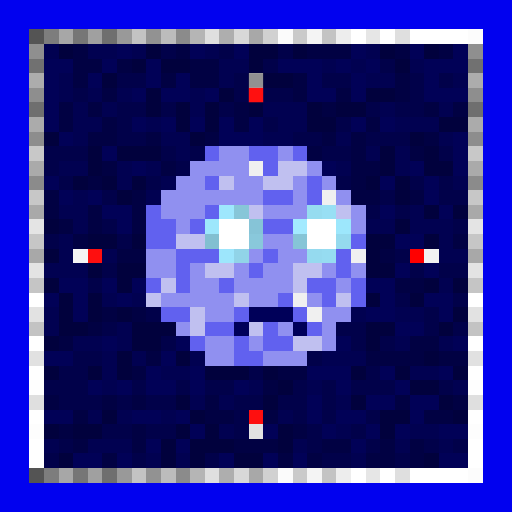
t = 0.00 s
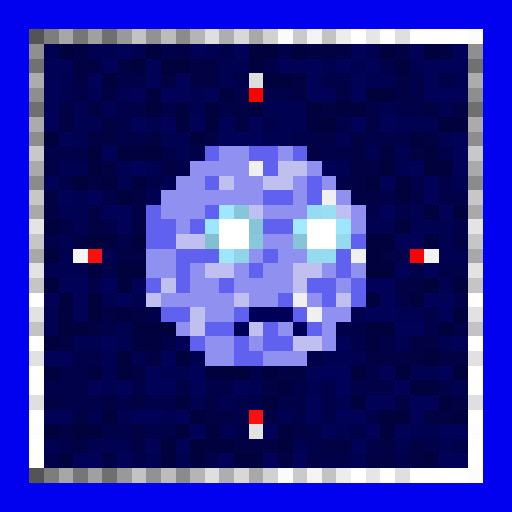
t = 0.69 s
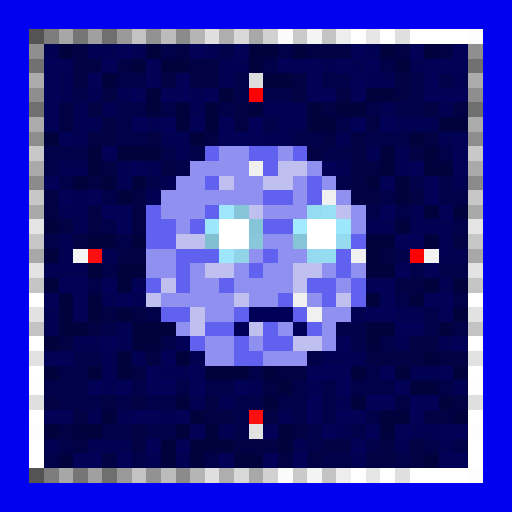
t = 1.38 s
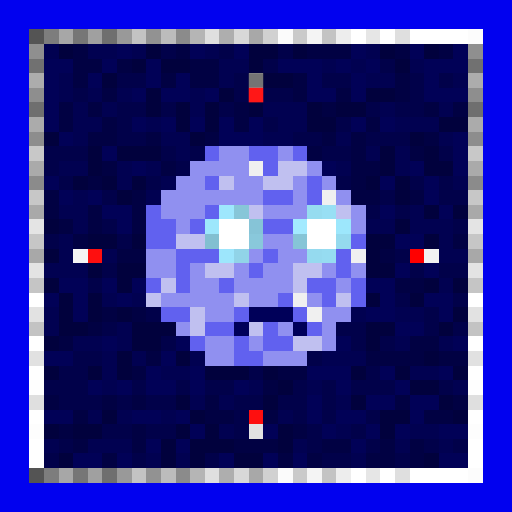
t = 2.07 s
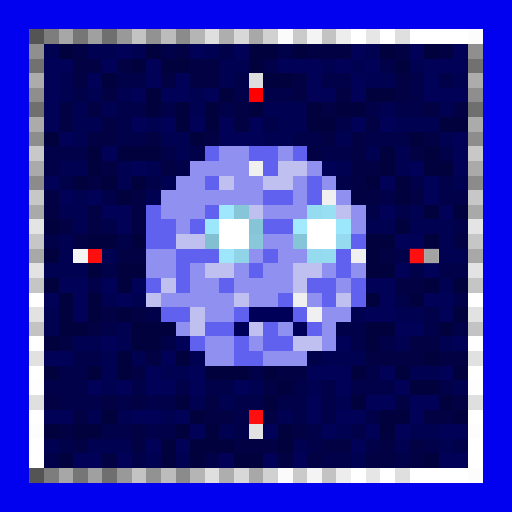
t = 2.75 s
t = 3.44 s: frame unchanged from t = 0.69 s, image omitted

The animated SVG that drew these frames (rendered in a browser with its animation timeline set to each time). Animation: 1 CSS @keyframes rule; one cycle of 4.13 s, repeats indefinitely.

<svg viewBox="0 0 35 35" shape-rendering="crispEdges" xmlns="http://www.w3.org/2000/svg"><style>@keyframes k0{0%{opacity:0}8.44%{opacity:.95}18.75%{opacity:0}100%{opacity:0}}.a00{animation:k0 2.2s ease-in-out 0.00s infinite}.a01{animation:k0 2.2s ease-in-out -0.28s infinite}.a02{animation:k0 2.2s ease-in-out -0.55s infinite}.a03{animation:k0 2.2s ease-in-out -0.83s infinite}.a04{animation:k0 2.2s ease-in-out -1.10s infinite}.a05{animation:k0 2.2s ease-in-out -1.38s infinite}.a06{animation:k0 2.2s ease-in-out -1.65s infinite}.a07{animation:k0 2.2s ease-in-out -1.93s infinite}</style><rect width="35" height="35" fill="#0101ef"/><path fill="#545454" d="M2 2h1v1H2zM2 32h1v1H2z"/><path fill="#7d7d7d" d="M3 2h1v1H3zM3 32h1v1H3z"/><path fill="#a7a7a7" d="M4 2h1v1H4zM4 32h1v1H4z"/><path fill="#767676" d="M5 2h1v1H5zM5 32h1v1H5z"/><path fill="#a0a0a0" d="M6 2h1v1H6zM6 32h1v1H6z"/><path fill="#6f6f6f" d="M7 2h1v1H7zM2 7h1v1H2zM32 7h1v1H32zM7 32h1v1H7z"/><path fill="#999999" d="M8 2h1v1H8zM8 32h1v1H8z"/><path fill="#c3c3c3" d="M9 2h1v1H9zM22 2h1v1H22zM2 22h1v1H2zM32 22h1v1H32zM9 32h1v1H9zM22 32h1v1H22z"/><path fill="#929292" d="M10 2h1v1H10zM10 32h1v1H10z"/><path fill="#bcbcbc" d="M11 2h1v1H11zM11 32h1v1H11z"/><path fill="#8b8b8b" d="M12 2h1v1H12zM2 12h1v1H2zM32 12h1v1H32zM12 32h1v1H12z"/><path fill="#b5b5b5" d="M13 2h1v1H13zM13 32h1v1H13z"/><path fill="#dfdfdf" d="M14 2h1v1H14zM27 2h1v1H27zM2 27h1v1H2zM32 27h1v1H32zM14 32h1v1H14zM27 32h1v1H27z"/><path fill="#aeaeae" d="M15 2h1v1H15zM15 32h1v1H15z"/><path fill="#d8d8d8" d="M16 2h1v1H16zM16 32h1v1H16z"/><path fill="#a8a8a8" d="M17 2h1v1H17zM2 17h1v1H2zM32 17h1v1H32zM17 32h1v1H17z"/><path fill="#d1d1d1" d="M18 2h1v1H18zM18 32h1v1H18z"/><path fill="#fbfbfb" d="M19 2h1v1H19zM19 32h1v1H19z"/><path fill="#cacaca" d="M20 2h1v1H20zM20 32h1v1H20z"/><path fill="#f4f4f4" d="M21 2h1v1H21zM21 32h1v1H21z"/><path fill="#ededed" d="M23 2h1v1H23zM23 32h1v1H23z"/><path fill="#ffffff" d="M24 2h1v1H24zM26 2h1v1H26zM28 2h4v1H28zM15 15h2v1H15zM21 15h2v1H21zM15 16h2v1H15zM21 16h2v1H21zM2 20h1v1H2zM32 20h1v1H32zM2 23h1v1H2zM32 23h1v1H32zM2 25h1v1H2zM32 25h1v1H32zM2 28h1v1H2zM32 28h1v1H32zM2 30h1v1H2zM32 30h1v1H32zM2 31h1v1H2zM32 31h1v1H32zM24 32h1v1H24zM26 32h1v1H26zM28 32h4v1H28z"/><path fill="#e6e6e6" d="M25 2h1v1H25zM25 32h1v1H25z"/><path fill="#fcfcfc" d="M32 2h1v1H32zM32 32h1v1H32z"/><path fill="#8f8f8f" d="M2 3h1v1H2zM32 3h1v1H32z"/><path fill="#010151" d="M3 3h1v1H3zM6 3h2v1H6zM9 3h1v1H9zM14 3h1v1H14zM25 3h1v1H25zM15 4h2v1H15zM22 4h1v1H22zM24 4h1v1H24zM28 4h1v1H28zM4 5h1v1H4zM15 5h1v1H15zM25 5h2v1H25zM31 5h1v1H31zM4 6h1v1H4zM6 6h1v1H6zM8 6h1v1H8zM13 6h1v1H13zM5 7h1v1H5zM7 7h1v1H7zM13 7h1v1H13zM18 7h3v1H18zM26 7h1v1H26zM30 7h1v1H30zM5 8h2v1H5zM10 8h1v1H10zM19 8h2v1H19zM27 8h3v1H27zM5 9h1v1H5zM11 9h2v1H11zM18 9h2v1H18zM23 9h1v1H23zM30 9h1v1H30zM12 10h1v1H12zM25 10h1v1H25zM27 10h1v1H27zM4 11h2v1H4zM8 11h1v1H8zM10 11h1v1H10zM23 11h1v1H23zM27 11h1v1H27zM8 12h1v1H8zM11 12h1v1H11zM31 12h1v1H31zM5 13h1v1H5zM10 13h1v1H10zM4 14h2v1H4zM28 14h1v1H28zM5 15h1v1H5zM25 15h2v1H25zM28 15h3v1H28zM4 16h1v1H4zM30 16h1v1H30zM4 17h1v1H4zM7 17h1v1H7zM30 17h2v1H30zM3 18h3v1H3zM30 19h1v1H30zM7 20h1v1H7zM9 20h1v1H9zM3 21h1v1H3zM24 21h1v1H24zM27 21h2v1H27zM3 22h1v1H3zM8 22h1v1H8zM5 23h2v1H5zM8 23h1v1H8zM27 23h1v1H27zM30 23h1v1H30zM7 24h1v1H7zM9 24h1v1H9zM13 24h1v1H13zM22 24h3v1H22zM7 25h1v1H7zM11 25h2v1H11zM28 25h2v1H28zM7 26h1v1H7zM17 26h1v1H17zM21 26h1v1H21zM31 26h1v1H31zM13 27h1v1H13zM15 27h1v1H15zM23 27h1v1H23zM6 28h1v1H6zM8 28h1v1H8zM11 28h1v1H11zM19 28h1v1H19zM15 29h1v1H15zM23 29h1v1H23zM28 29h2v1H28zM3 30h1v1H3zM6 30h3v1H6zM20 30h1v1H20zM27 30h1v1H27zM30 30h1v1H30zM10 31h1v1H10zM12 31h1v1H12zM24 31h1v1H24z"/><path fill="#01013d" d="M4 3h1v1H4zM10 3h1v1H10zM17 3h2v1H17zM20 3h1v1H20zM26 3h1v1H26zM29 3h1v1H29zM9 4h1v1H9zM11 4h2v1H11zM17 4h1v1H17zM27 4h1v1H27zM7 5h1v1H7zM18 5h2v1H18zM10 6h1v1H10zM15 6h1v1H15zM25 6h2v1H25zM10 7h1v1H10zM12 7h1v1H12zM14 7h1v1H14zM17 7h1v1H17zM21 7h1v1H21zM23 7h2v1H23zM12 8h1v1H12zM14 8h1v1H14zM21 8h2v1H21zM30 8h2v1H30zM3 9h1v1H3zM13 9h1v1H13zM28 9h1v1H28zM6 10h1v1H6zM8 10h3v1H8zM26 10h1v1H26zM29 10h1v1H29zM6 11h1v1H6zM26 11h1v1H26zM29 11h2v1H29zM5 12h1v1H5zM7 12h1v1H7zM9 12h1v1H9zM25 12h1v1H25zM27 12h1v1H27zM8 13h1v1H8zM27 13h1v1H27zM29 14h1v1H29zM31 14h1v1H31zM3 15h1v1H3zM27 15h1v1H27zM6 16h2v1H6zM9 16h1v1H9zM25 16h2v1H25zM29 16h1v1H29zM3 17h1v1H3zM25 17h1v1H25zM6 18h1v1H6zM8 18h2v1H8zM25 18h2v1H25zM3 19h1v1H3zM8 19h1v1H8zM29 19h1v1H29zM31 19h1v1H31zM4 20h1v1H4zM6 20h1v1H6zM25 20h1v1H25zM28 20h1v1H28zM4 21h1v1H4zM6 21h1v1H6zM8 21h1v1H8zM31 21h1v1H31zM4 22h2v1H4zM9 22h3v1H9zM25 22h2v1H25zM30 22h1v1H30zM3 23h1v1H3zM9 23h2v1H9zM25 23h1v1H25zM8 24h1v1H8zM12 24h1v1H12zM29 24h1v1H29zM3 25h1v1H3zM6 25h1v1H6zM8 25h1v1H8zM14 25h3v1H14zM18 25h1v1H18zM24 25h1v1H24zM27 25h1v1H27zM31 25h1v1H31zM19 26h1v1H19zM28 26h2v1H28zM12 27h1v1H12zM18 27h1v1H18zM24 27h1v1H24zM30 27h1v1H30zM7 28h1v1H7zM13 28h1v1H13zM26 28h2v1H26zM31 28h1v1H31zM3 29h1v1H3zM5 29h2v1H5zM12 29h1v1H12zM14 29h1v1H14zM19 29h1v1H19zM26 29h1v1H26zM11 30h1v1H11zM13 30h3v1H13zM19 30h1v1H19zM4 31h1v1H4zM11 31h1v1H11zM13 31h1v1H13zM16 31h2v1H16zM29 31h1v1H29z"/><path fill="#010143" d="M5 3h1v1H5zM12 3h1v1H12zM21 3h3v1H21zM27 3h1v1H27zM30 3h1v1H30zM5 4h2v1H5zM8 4h1v1H8zM13 4h2v1H13zM5 5h1v1H5zM11 5h1v1H11zM13 5h2v1H13zM20 5h1v1H20zM27 5h1v1H27zM7 6h1v1H7zM20 6h1v1H20zM23 6h1v1H23zM27 6h1v1H27zM4 7h1v1H4zM6 7h1v1H6zM16 7h1v1H16zM22 7h1v1H22zM29 7h1v1H29zM31 7h1v1H31zM4 8h1v1H4zM7 8h1v1H7zM16 8h1v1H16zM25 8h1v1H25zM6 9h2v1H6zM10 9h1v1H10zM14 9h1v1H14zM22 9h1v1H22zM24 9h1v1H24zM29 9h1v1H29zM21 10h1v1H21zM24 10h1v1H24zM28 10h1v1H28zM7 11h1v1H7zM11 11h1v1H11zM24 11h2v1H24zM6 12h1v1H6zM24 12h1v1H24zM3 13h1v1H3zM9 13h1v1H9zM24 13h2v1H24zM28 13h1v1H28zM3 14h1v1H3zM6 14h1v1H6zM9 14h1v1H9zM4 15h1v1H4zM6 15h1v1H6zM9 15h1v1H9zM5 16h1v1H5zM31 16h1v1H31zM8 17h2v1H8zM26 17h1v1H26zM27 19h2v1H27zM7 21h1v1H7zM9 21h1v1H9zM6 22h1v1H6zM4 23h1v1H4zM28 23h2v1H28zM10 24h1v1H10zM25 24h4v1H25zM30 24h2v1H30zM9 25h1v1H9zM19 25h2v1H19zM18 26h1v1H18zM3 27h1v1H3zM7 27h1v1H7zM9 27h1v1H9zM14 27h1v1H14zM27 27h1v1H27zM31 27h1v1H31zM5 28h1v1H5zM14 28h2v1H14zM18 28h1v1H18zM29 28h2v1H29zM4 29h1v1H4zM9 29h1v1H9zM20 29h1v1H20zM5 30h1v1H5zM9 30h1v1H9zM16 30h3v1H16zM22 30h2v1H22zM26 30h1v1H26zM28 30h1v1H28zM7 31h1v1H7zM19 31h1v1H19zM21 31h1v1H21zM25 31h2v1H25zM28 31h1v1H28z"/><path fill="#010157" d="M8 3h1v1H8zM13 3h1v1H13zM16 3h1v1H16zM24 3h1v1H24zM28 3h1v1H28zM31 3h1v1H31zM3 4h2v1H3zM7 4h1v1H7zM10 4h1v1H10zM19 4h3v1H19zM23 4h1v1H23zM25 4h1v1H25zM29 4h3v1H29zM3 5h1v1H3zM6 5h1v1H6zM10 5h1v1H10zM12 5h1v1H12zM21 5h1v1H21zM24 5h1v1H24zM29 5h1v1H29zM3 6h1v1H3zM9 6h1v1H9zM11 6h2v1H11zM14 6h1v1H14zM21 6h2v1H21zM24 6h1v1H24zM29 6h3v1H29zM3 7h1v1H3zM3 8h1v1H3zM9 8h1v1H9zM11 8h1v1H11zM13 8h1v1H13zM15 8h1v1H15zM17 8h1v1H17zM24 8h1v1H24zM26 8h1v1H26zM4 9h1v1H4zM15 9h3v1H15zM31 9h1v1H31zM7 10h1v1H7zM31 10h1v1H31zM9 11h1v1H9zM22 11h1v1H22zM28 11h1v1H28zM31 11h1v1H31zM3 12h1v1H3zM26 12h1v1H26zM29 12h1v1H29zM4 13h1v1H4zM6 13h1v1H6zM29 13h1v1H29zM7 14h2v1H7zM26 14h1v1H26zM30 14h1v1H30zM8 15h1v1H8zM27 16h2v1H27zM27 18h1v1H27zM29 18h1v1H29zM4 19h2v1H4zM7 19h1v1H7zM9 19h1v1H9zM25 19h2v1H25zM3 20h1v1H3zM5 20h1v1H5zM8 20h1v1H8zM26 20h1v1H26zM29 20h2v1H29zM5 21h1v1H5zM25 21h2v1H25zM30 21h1v1H30zM27 22h2v1H27zM7 23h1v1H7zM12 23h1v1H12zM23 23h1v1H23zM31 23h1v1H31zM3 24h2v1H3zM11 24h1v1H11zM10 25h1v1H10zM13 25h1v1H13zM21 25h3v1H21zM26 25h1v1H26zM30 25h1v1H30zM6 26h1v1H6zM8 26h1v1H8zM10 26h2v1H10zM13 26h1v1H13zM16 26h1v1H16zM23 26h1v1H23zM27 26h1v1H27zM21 27h1v1H21zM25 27h2v1H25zM28 27h2v1H28zM3 28h2v1H3zM9 28h2v1H9zM12 28h1v1H12zM21 28h1v1H21zM23 28h2v1H23zM28 28h1v1H28zM13 29h1v1H13zM18 29h1v1H18zM22 29h1v1H22zM25 29h1v1H25zM27 29h1v1H27zM30 29h2v1H30zM10 30h1v1H10zM12 30h1v1H12zM24 30h1v1H24zM5 31h2v1H5zM8 31h1v1H8zM15 31h1v1H15zM18 31h1v1H18zM20 31h1v1H20zM30 31h2v1H30z"/><path fill="#01014a" d="M11 3h1v1H11zM15 3h1v1H15zM19 3h1v1H19zM18 4h1v1H18zM26 4h1v1H26zM8 5h2v1H8zM16 5h1v1H16zM22 5h2v1H22zM28 5h1v1H28zM30 5h1v1H30zM5 6h1v1H5zM16 6h1v1H16zM18 6h2v1H18zM28 6h1v1H28zM8 7h2v1H8zM11 7h1v1H11zM15 7h1v1H15zM25 7h1v1H25zM27 7h2v1H27zM8 8h1v1H8zM18 8h1v1H18zM23 8h1v1H23zM8 9h2v1H8zM20 9h2v1H20zM25 9h3v1H25zM3 10h3v1H3zM11 10h1v1H11zM13 10h1v1H13zM22 10h2v1H22zM30 10h1v1H30zM3 11h1v1H3zM12 11h1v1H12zM4 12h1v1H4zM10 12h1v1H10zM23 12h1v1H23zM28 12h1v1H28zM30 12h1v1H30zM7 13h1v1H7zM26 13h1v1H26zM30 13h2v1H30zM25 14h1v1H25zM27 14h1v1H27zM7 15h1v1H7zM31 15h1v1H31zM3 16h1v1H3zM8 16h1v1H8zM27 17h1v1H27zM7 18h1v1H7zM28 18h1v1H28zM30 18h2v1H30zM6 19h1v1H6zM27 20h1v1H27zM31 20h1v1H31zM10 21h1v1H10zM29 21h1v1H29zM7 22h1v1H7zM23 22h2v1H23zM29 22h1v1H29zM31 22h1v1H31zM11 23h1v1H11zM24 23h1v1H24zM26 23h1v1H26zM5 24h2v1H5zM21 24h1v1H21zM4 25h2v1H4zM17 25h1v1H17zM25 25h1v1H25zM3 26h3v1H3zM9 26h1v1H9zM12 26h1v1H12zM14 26h2v1H14zM20 26h1v1H20zM22 26h1v1H22zM24 26h3v1H24zM30 26h1v1H30zM4 27h3v1H4zM8 27h1v1H8zM10 27h2v1H10zM16 27h2v1H16zM19 27h2v1H19zM22 27h1v1H22zM16 28h1v1H16zM20 28h1v1H20zM22 28h1v1H22zM25 28h1v1H25zM7 29h2v1H7zM10 29h2v1H10zM16 29h1v1H16zM21 29h1v1H21zM24 29h1v1H24zM4 30h1v1H4zM21 30h1v1H21zM25 30h1v1H25zM29 30h1v1H29zM31 30h1v1H31zM3 31h1v1H3zM9 31h1v1H9zM14 31h1v1H14zM22 31h2v1H22zM27 31h1v1H27z"/><path fill="#717171" d="M2 4h1v1H2zM32 4h1v1H32z"/><path fill="#acacac" d="M2 5h1v1H2zM32 5h1v1H32z"/><path fill="#dddddd" d="M17 5h1v1H17z"/><path fill="#8e8e8e" d="M2 6h1v1H2zM32 6h1v1H32z"/><path fill="#ff0000" d="M17 6h1v1H17zM28 17h1v1H28z"/><path fill="#ababab" d="M2 8h1v1H2zM32 8h1v1H32z"/><path fill="#8d8d8d" d="M2 9h1v1H2zM32 9h1v1H32z"/><path fill="#c8c8c8" d="M2 10h1v1H2zM32 10h1v1H32z"/><path fill="#6161ef" d="M14 10h1v1H14zM17 10h2v1H17zM20 10h1v1H20zM18 11h1v1H18zM14 12h1v1H14zM21 12h1v1H21zM18 13h2v1H18zM21 13h1v1H21zM10 14h1v1H10zM14 14h1v1H14zM10 15h2v1H10zM13 15h1v1H13zM18 15h2v1H18zM10 16h2v1H10zM24 16h1v1H24zM12 17h3v1H12zM18 17h1v1H18zM23 17h1v1H23zM12 18h1v1H12zM17 18h1v1H17zM23 18h1v1H23zM10 19h1v1H10zM12 19h1v1H12zM15 19h1v1H15zM21 19h2v1H21zM24 19h1v1H24zM19 20h1v1H19zM22 20h1v1H22zM24 20h1v1H24zM11 21h2v1H11zM16 21h1v1H16zM20 21h1v1H20zM14 22h2v1H14zM18 22h1v1H18zM21 22h1v1H21zM13 23h1v1H13zM16 23h1v1H16zM18 23h2v1H18zM16 24h2v1H16z"/><path fill="#9090f0" d="M15 10h2v1H15zM19 10h1v1H19zM13 11h4v1H13zM21 11h1v1H21zM12 12h2v1H12zM16 12h2v1H16zM20 12h1v1H20zM22 12h1v1H22zM11 13h7v1H11zM20 13h1v1H20zM23 13h1v1H23zM11 14h3v1H11zM18 14h3v1H18zM24 14h1v1H24zM12 15h1v1H12zM24 15h1v1H24zM18 16h2v1H18zM10 17h2v1H10zM17 17h1v1H17zM19 17h2v1H19zM10 18h2v1H10zM13 18h1v1H13zM16 18h1v1H16zM18 18h2v1H18zM22 18h1v1H22zM24 18h1v1H24zM13 19h2v1H13zM16 19h4v1H16zM23 19h1v1H23zM11 20h5v1H11zM17 20h2v1H17zM21 20h1v1H21zM14 21h2v1H14zM22 21h2v1H22zM12 22h1v1H12zM19 22h1v1H19zM22 22h1v1H22zM14 23h2v1H14zM17 23h1v1H17zM22 23h1v1H22zM14 24h2v1H14zM18 24h3v1H18z"/><path fill="#aaaaaa" d="M2 11h1v1H2zM32 11h1v1H32z"/><path fill="#f0f0f0" d="M17 11h1v1H17zM22 13h1v1H22zM24 17h1v1H24zM20 20h1v1H20zM21 21h1v1H21z"/><path fill="#c0c0f0" d="M19 11h2v1H19zM15 12h1v1H15zM18 12h2v1H18zM17 14h1v1H17zM23 14h1v1H23zM12 16h2v1H12zM14 18h2v1H14zM20 18h2v1H20zM11 19h1v1H11zM20 19h1v1H20zM10 20h1v1H10zM16 20h1v1H16zM23 20h1v1H23zM13 21h1v1H13zM13 22h1v1H13zM17 22h1v1H17zM20 23h2v1H20z"/><path fill="#c7c7c7" d="M2 13h1v1H2zM32 13h1v1H32z"/><path fill="#a9a9a9" d="M2 14h1v1H2zM32 14h1v1H32z"/><path fill="#9ee7fd" d="M15 14h1v1H15z"/><path fill="#87c6d8" d="M16 14h1v1H16z"/><path fill="#96dcf0" d="M21 14h1v1H21z"/><path fill="#98dff4" d="M22 14h1v1H22z"/><path fill="#e4e4e4" d="M2 15h1v1H2zM32 15h1v1H32z"/><path fill="#9de7fc" d="M14 15h1v1H14zM23 15h1v1H23z"/><path fill="#86c4d7" d="M17 15h1v1H17z"/><path fill="#a3eaff" d="M20 15h1v1H20z"/><path fill="#c6c6c6" d="M2 16h1v1H2zM32 16h1v1H32z"/><path fill="#82bfd1" d="M14 16h1v1H14z"/><path fill="#89c8db" d="M17 16h1v1H17z"/><path fill="#86c5d7" d="M20 16h1v1H20z"/><path fill="#95daee" d="M23 16h1v1H23z"/><path fill="#f5f5f5" d="M5 17h1v1H5z"/><path fill="#fe0f0f" d="M6 17h1v1H6zM17 28h1v1H17z"/><path fill="#9de6fc" d="M15 17h1v1H15z"/><path fill="#91d4e8" d="M16 17h1v1H16z"/><path fill="#95daef" d="M21 17h1v1H21z"/><path fill="#96dcf1" d="M22 17h1v1H22z"/><path fill="#f2f2f2" d="M29 17h1v1H29z"/><path fill="#e3e3e3" d="M2 18h1v1H2zM32 18h1v1H32z"/><path fill="#c5c5c5" d="M2 19h1v1H2zM32 19h1v1H32z"/><path fill="#e2e2e2" d="M2 21h1v1H2zM32 21h1v1H32zM17 29h1v1H17z"/><path fill="#000059" d="M17 21h3v1H17zM16 22h1v1H16zM20 22h1v1H20z"/><path fill="#e1e1e1" d="M2 24h1v1H2zM32 24h1v1H32z"/><path fill="#fefefe" d="M2 26h1v1H2zM32 26h1v1H32z"/><path fill="#fdfdfd" d="M2 29h1v1H2zM32 29h1v1H32z"/><rect x="17" y="5" width="1" height="1" fill="#636363" class="a01"/><g fill="#ff1b1b"><rect x="17" y="6" width="1" height="1" class="a01"/><rect x="28" y="17" width="1" height="1" class="a07"/></g><rect x="5" y="17" width="1" height="1" fill="#6e6e6e" class="a03"/><g fill="#ff3a3a"><rect x="6" y="17" width="1" height="1" class="a03"/><rect x="17" y="28" width="1" height="1" class="a05"/></g><rect x="29" y="17" width="1" height="1" fill="#6d6d6d" class="a07"/><rect x="17" y="29" width="1" height="1" fill="#666666" class="a05"/></svg>
